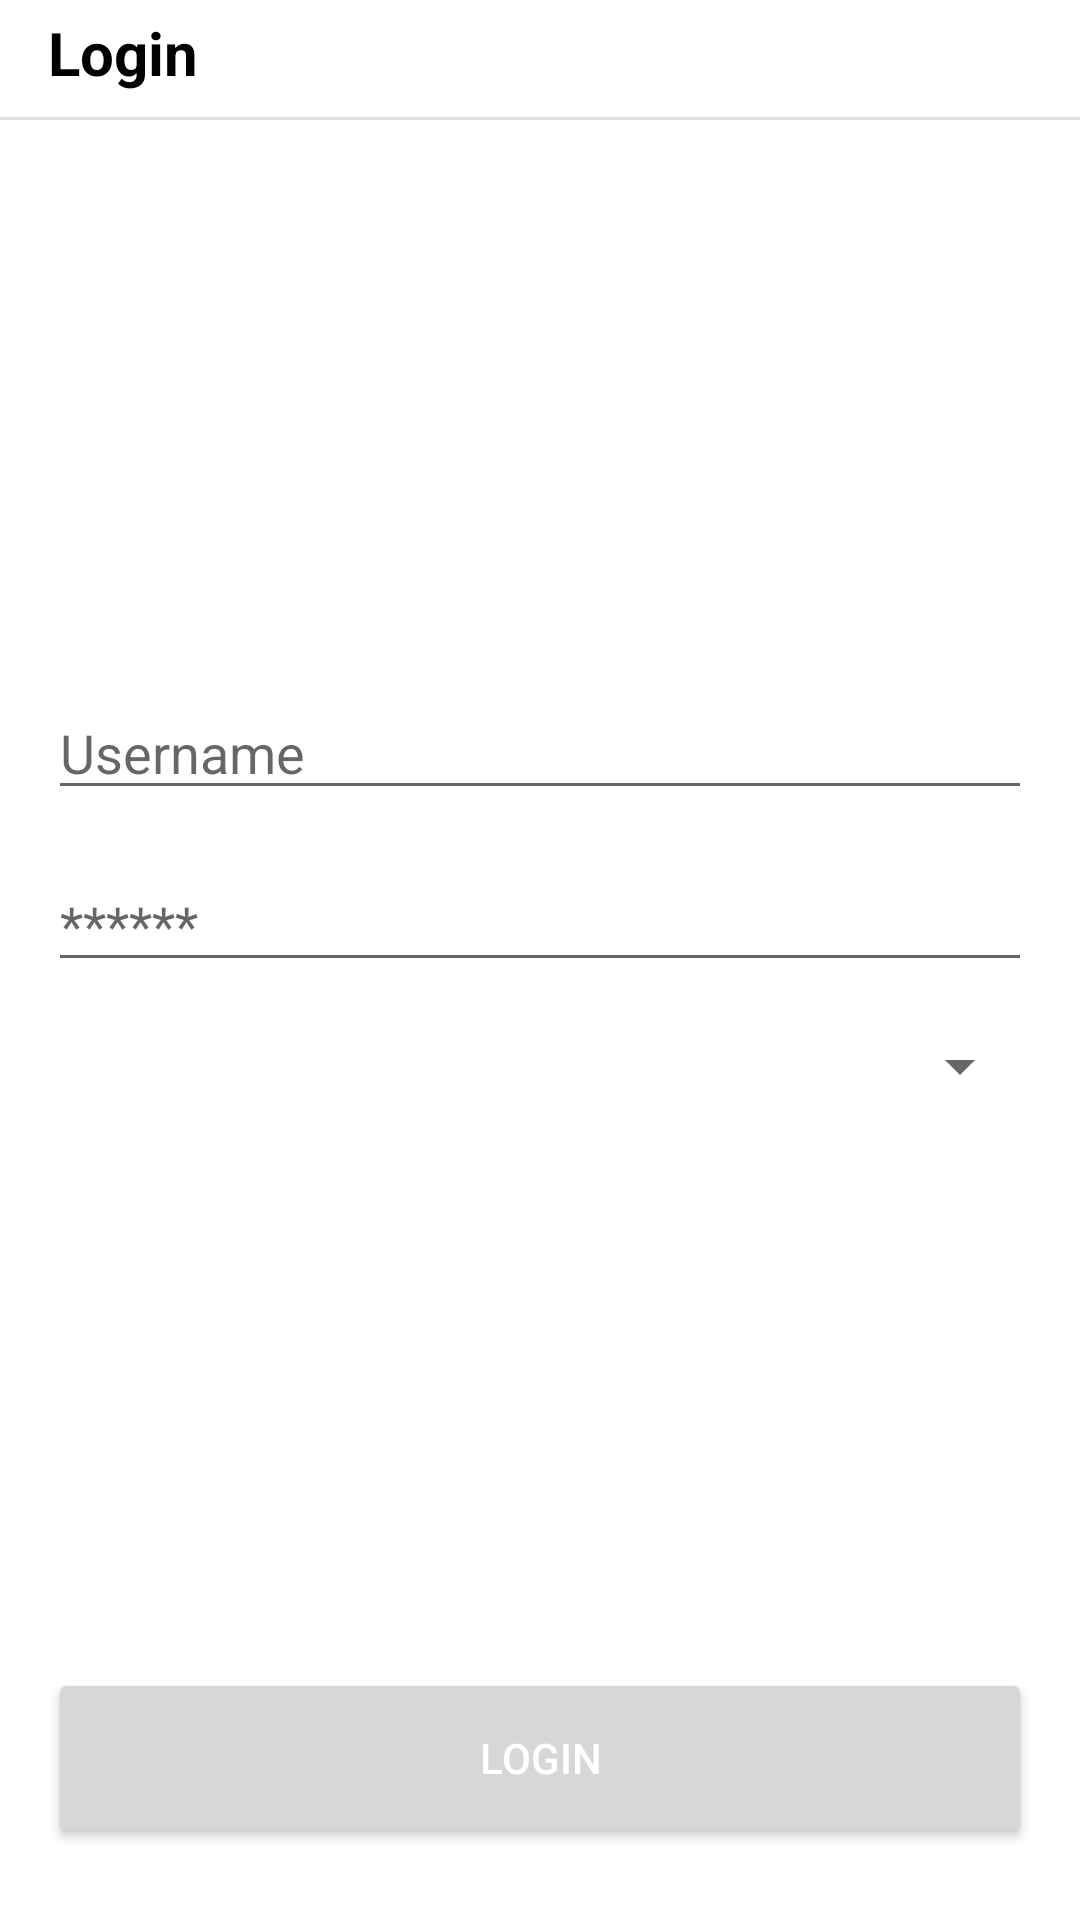

The Android layout XML behind this screen, and the referenced resources:
<!-- AndroidManifest.xml: application theme Theme.AttendanceManager -->
<!-- res/layout/login.xml -->
<?xml version="1.0" encoding="utf-8"?>
<androidx.constraintlayout.widget.ConstraintLayout
    xmlns:android="http://schemas.android.com/apk/res/android"
    xmlns:app="http://schemas.android.com/apk/res-auto"
    xmlns:tools="http://schemas.android.com/tools"
    android:layout_width="match_parent"
    android:layout_height="match_parent"
    tools:context=".views.LoginActivity">

    <TextView
        android:id="@+id/textView2"
        android:layout_width="wrap_content"
        android:layout_height="wrap_content"
        android:layout_marginStart="16dp"
        android:layout_marginTop="4dp"
        android:text="@string/LOGIN"
        android:textSize="20sp"
        android:textStyle="bold"
        app:layout_constraintStart_toStartOf="parent"
        app:layout_constraintTop_toTopOf="parent" />

    <View
        android:id="@+id/divider2"
        android:layout_width="0dp"
        android:layout_height="1dp"
        android:layout_marginTop="8dp"
        android:background="?android:attr/listDivider"
        app:layout_constraintEnd_toEndOf="parent"
        app:layout_constraintStart_toStartOf="parent"
        app:layout_constraintTop_toBottomOf="@+id/textView2" />

    <ScrollView
        android:layout_width="0dp"
        android:layout_height="wrap_content"
        android:padding="8dp"
        app:layout_constraintBottom_toTopOf="@+id/login_btn"
        app:layout_constraintEnd_toEndOf="parent"
        app:layout_constraintStart_toStartOf="parent"
        app:layout_constraintTop_toBottomOf="@+id/divider2">

        <LinearLayout
            android:id="@+id/form_linear_layout"
            android:layout_width="match_parent"
            android:layout_height="wrap_content"
            android:orientation="vertical">

            <EditText
                android:id="@+id/edt_uname"
                android:layout_width="match_parent"
                android:layout_height="wrap_content"
                android:layout_margin="8dp"
                android:autofillHints="@string/USERNAME"
                android:ems="10"
                android:hint="@string/USERNAME"
                android:inputType="textPersonName" />

            <EditText
                android:id="@+id/edt_pass"
                android:layout_width="match_parent"
                android:layout_height="wrap_content"
                android:layout_margin="8dp"
                android:autofillHints="@string/ASTERISK"
                android:ems="10"
                android:hint="@string/ASTERISK"
                android:inputType="textPassword" />

            <Spinner
                android:id="@+id/spinnerLoginAs"
                android:layout_width="match_parent"
                android:layout_height="wrap_content"
                android:layout_margin="8dp" />

        </LinearLayout>
    </ScrollView>

    <Button
        android:id="@+id/login_btn"
        android:layout_width="0dp"
        android:layout_height="60dp"
        android:layout_marginStart="16dp"
        android:layout_marginEnd="16dp"
        android:layout_marginBottom="24dp"
        android:text="@string/LOGIN"
        android:textColor="@color/white"
        app:layout_constraintBottom_toBottomOf="parent"
        app:layout_constraintEnd_toEndOf="parent"
        app:layout_constraintStart_toStartOf="parent" />

</androidx.constraintlayout.widget.ConstraintLayout>
<!-- resources referenced by this layout -->
<resources>
  <color name="white">#FFFFFFFF</color>
  <string name="ASTERISK">******</string>
  <string name="LOGIN">Login</string>
  <string name="USERNAME">Username</string>
  <style name="Theme.AttendanceManager" parent="Theme.MaterialComponents.DayNight.NoActionBar">
          
          <item name="colorPrimary">@color/monoStone</item>
          <item name="colorPrimaryVariant">@color/purple_700</item>
          <item name="colorOnPrimary">@color/black</item>
          
          <item name="colorSecondary">@color/teal_200</item>
          <item name="colorSecondaryVariant">@color/teal_700</item>
          <item name="colorOnSecondary">@color/black</item>
          
          <item name="android:statusBarColor" tools:targetApi="l">@color/white</item>
          <item name="android:windowLightStatusBar">true</item>
          
          <item name="android:navigationBarColor">@color/white</item>
          <item name="android:textColor">@color/black</item>
          <item name="android:windowBackground">@color/white</item>
      </style>
  <color name="monoStone">#FF3AA8C1</color>
  <color name="purple_700">#FF3700B3</color>
  <color name="black">#FF000000</color>
  <color name="teal_200">#FF03DAC5</color>
  <color name="teal_700">#FF018786</color>
</resources>
